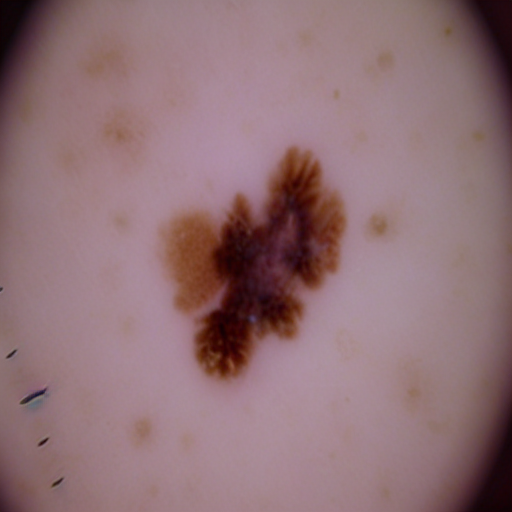
Generation parameters embedded in this image by AUTOMATIC1111 Stable Diffusion web UI or a fork of it (Forge, ...) (PNG 'parameters' text chunk):
malignant mole
Steps: 20, Sampler: Euler, CFG scale: 7, Seed: 3772125493, Face restoration: CodeFormer, Size: 512x512, Model hash: 8d72386f9b, Model: Skin Mole_311760_lora, Version: v1.5.1